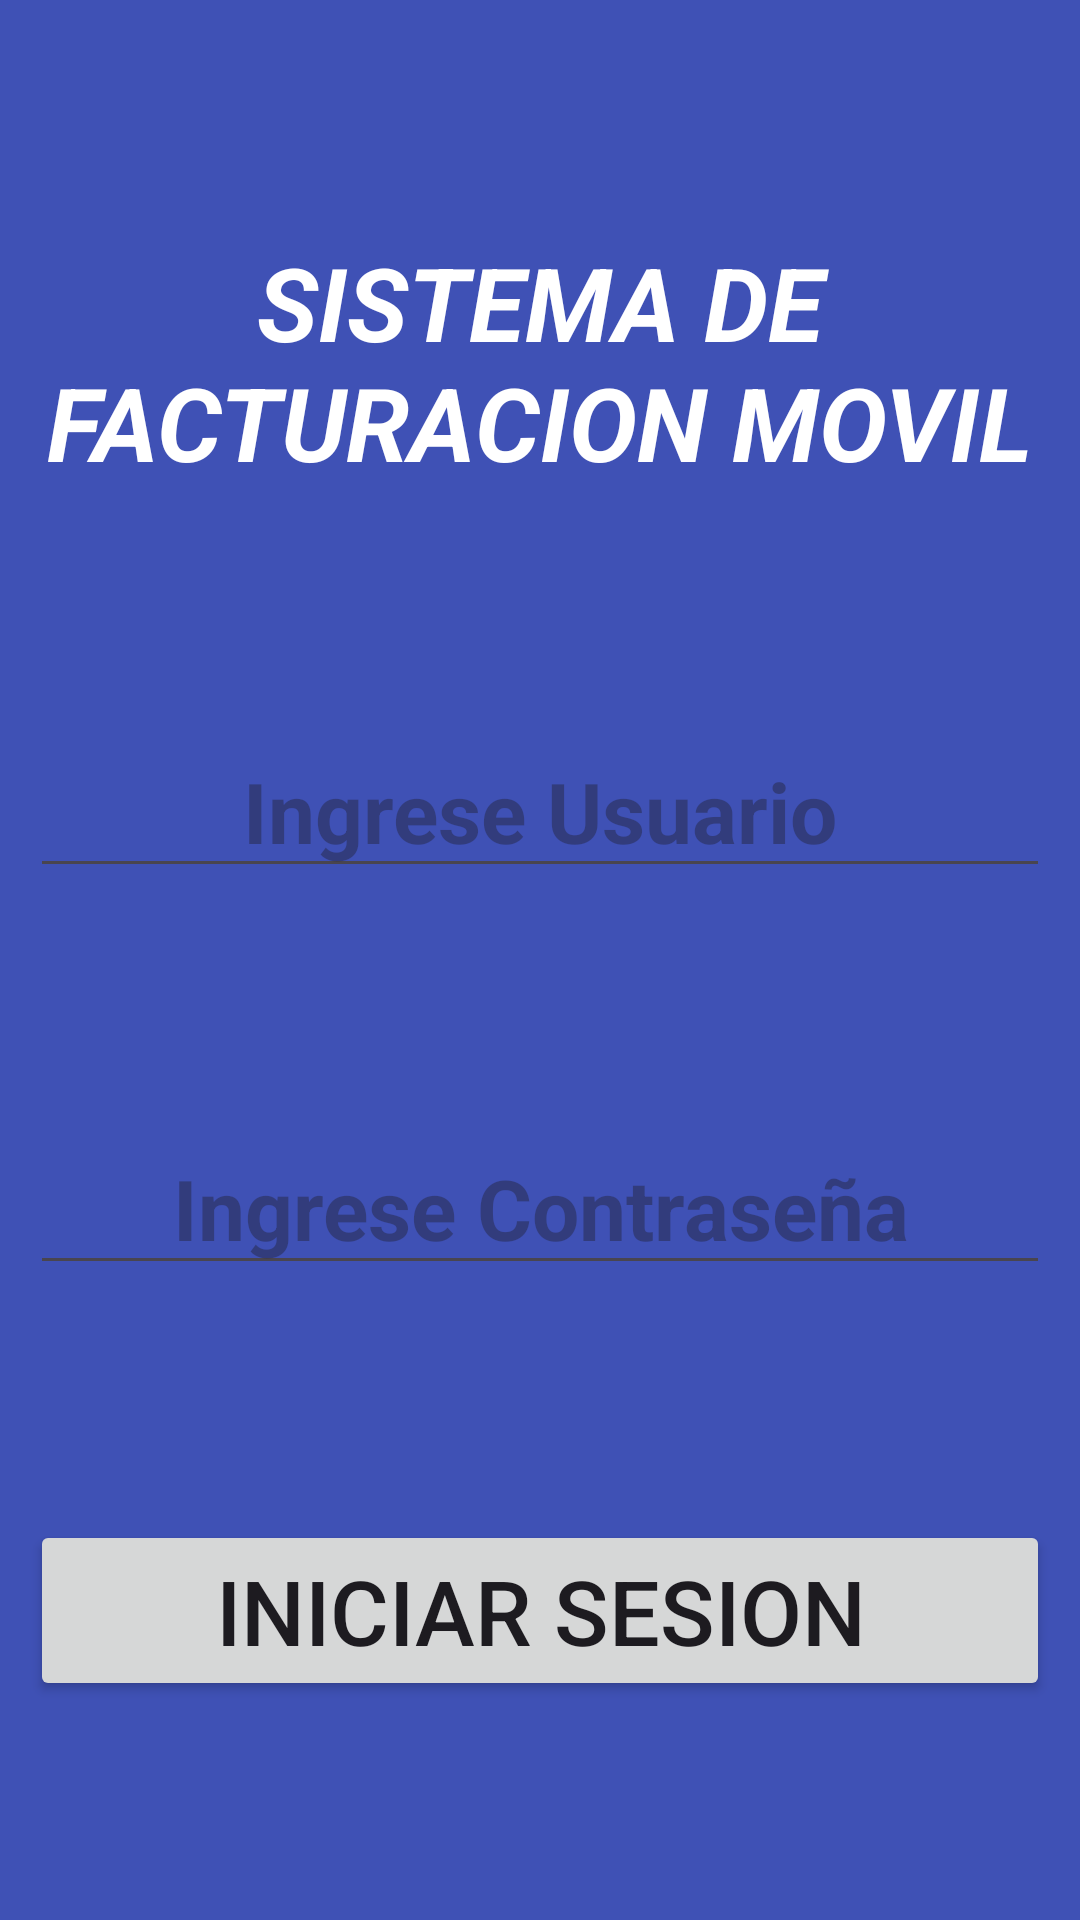

Here is an Android app screen rendered from its layout file. Give the layout XML and the strings, colors and styles it references.
<!-- AndroidManifest.xml: application theme Theme.AppFacturacion -->
<!-- res/layout/activity_login.xml -->
<?xml version="1.0" encoding="utf-8"?>
<androidx.constraintlayout.widget.ConstraintLayout xmlns:android="http://schemas.android.com/apk/res/android"
    xmlns:app="http://schemas.android.com/apk/res-auto"
    xmlns:tools="http://schemas.android.com/tools"
    android:layout_width="match_parent"
    android:layout_height="match_parent"
    android:background="#3F51B5"
    tools:context=".LoginActivity">

    <TextView
        android:id="@+id/textView"
        android:layout_width="0dp"
        android:layout_height="wrap_content"
        android:layout_marginStart="10dp"
        android:layout_marginEnd="10dp"
        android:layout_marginTop="5dp"
        android:text="SISTEMA DE FACTURACION MOVIL"
        android:textAlignment="center"
        android:textColor="#FFFFFF"
        android:textSize="34sp"
        android:textStyle="bold|italic"
        app:layout_constraintBottom_toTopOf="@+id/editTextTextEmailAddress"
        app:layout_constraintEnd_toEndOf="parent"
        app:layout_constraintStart_toStartOf="parent"
        app:layout_constraintTop_toTopOf="parent" />



    <EditText
        android:id="@+id/editTextTextEmailAddress"
        android:layout_width="0dp"
        android:layout_height="wrap_content"
        android:layout_marginStart="10dp"
        android:layout_marginEnd="10dp"
        android:layout_marginTop="5dp"
        android:inputType="textEmailAddress"
        android:textAlignment="center"
        android:textColor="#FFFFFF"
        android:textSize="28sp"
        android:textStyle="bold"
        android:hint="Ingrese Usuario"
        app:layout_constraintBottom_toTopOf="@+id/editTextTextPassword"
        app:layout_constraintEnd_toEndOf="parent"
        app:layout_constraintStart_toStartOf="parent"
        app:layout_constraintTop_toBottomOf="@+id/textView"
         />

    <EditText
        android:id="@+id/editTextTextPassword"
        android:layout_width="0dp"
        android:layout_height="wrap_content"
        android:layout_marginStart="10dp"
        android:layout_marginEnd="10dp"
        android:layout_marginTop="5dp"
        android:inputType="textPassword"
        android:textAlignment="center"
        android:textColor="#FFFFFF"
        android:textSize="28sp"
        android:textStyle="bold"
        android:hint="Ingrese Contraseña"
        app:layout_constraintBottom_toTopOf="@+id/btn_Login"
        app:layout_constraintEnd_toEndOf="parent"
        app:layout_constraintStart_toStartOf="parent"
        app:layout_constraintTop_toBottomOf="@+id/editTextTextEmailAddress"/>

    <Button
        android:id="@+id/btn_Login"
        android:layout_width="0dp"
        android:layout_height="wrap_content"
        android:layout_marginStart="10dp"
        android:layout_marginEnd="10dp"
        android:layout_marginTop="5dp"
        android:text="Iniciar Sesion"
        android:textAlignment="center"
        android:textSize="30sp"
        app:layout_constraintBottom_toBottomOf="parent"
        app:layout_constraintEnd_toEndOf="parent"
        app:layout_constraintStart_toStartOf="parent"
        app:layout_constraintTop_toBottomOf="@+id/editTextTextPassword"/>


</androidx.constraintlayout.widget.ConstraintLayout>
<!-- resources referenced by this layout -->
<resources>
  <style name="Theme.AppFacturacion" parent="Base.Theme.AppFacturacion" />
  <style name="Base.Theme.AppFacturacion" parent="Theme.Material3.DayNight.NoActionBar">
          
          
      </style>
</resources>
